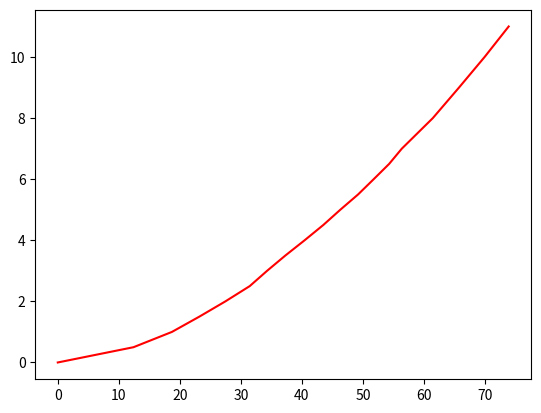

Write Python code to recreate this figure.
from scipy.optimize import curve_fit
import matplotlib.pyplot as plt
def func(x, a, b):
      return a * (x/1000)**b
u = [0,0.5,1,1.5,2,2.5,3,3.5,4,4.5,5,5.5,6,6.5,7,8,9,10,11]
i=[0,12.41,18.70,23.19,27.46,31.45,34.29,37.28,40.44,43.50,46.29,
49.20,51.76,54.29,56.37,61.45,65.74,69.93,73.88]
plt.plot(i,u,'r')

popt, pcov = curve_fit(func,i,u)
print(popt)
#u1 = [func(a, popt[0],popt[1]) for a in i]
plt.show()
#plt.close()